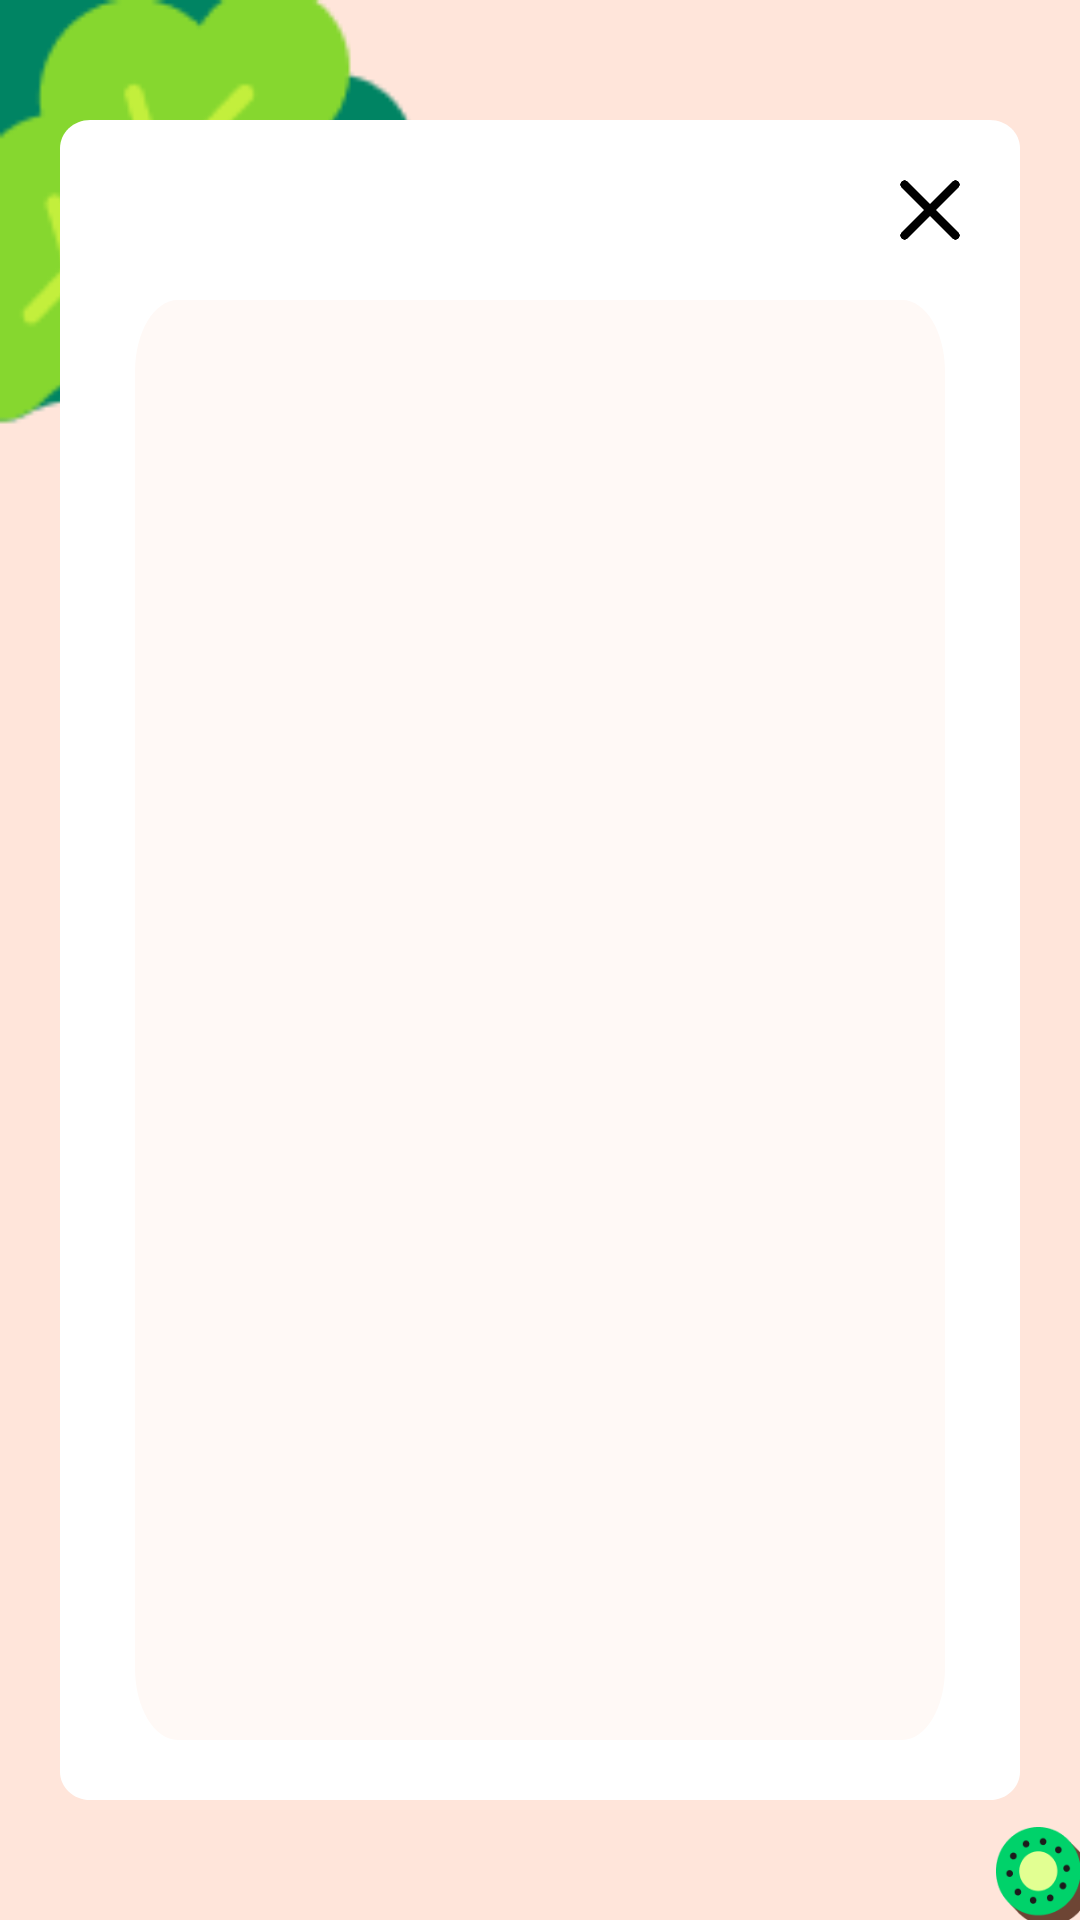

Here is an Android app screen rendered from its layout file. Give the layout XML and the strings, colors and styles it references.
<!-- AndroidManifest.xml: application theme Theme.MealTracker -->
<!-- res/layout/show3.xml -->
<?xml version="1.0" encoding="utf-8"?>
<androidx.constraintlayout.widget.ConstraintLayout xmlns:android="http://schemas.android.com/apk/res/android"
    xmlns:app="http://schemas.android.com/apk/res-auto"
    xmlns:tools="http://schemas.android.com/tools"
    android:layout_width="match_parent"
    android:layout_height="match_parent">

    <RelativeLayout
        android:id="@+id/android_sma"
        android:layout_width="match_parent"
        android:layout_height="match_parent"
        android:background="#FFE5DA"
        android:clipToOutline="true"
        app:layout_constraintBottom_toBottomOf="parent"
        app:layout_constraintEnd_toEndOf="parent"
        app:layout_constraintStart_toStartOf="parent"
        app:layout_constraintTop_toTopOf="parent"
        tools:ignore="MissingConstraints">

        <ImageView
            android:id="@+id/imageView5"
            android:scaleType="fitEnd"
            android:layout_width="116dp"
            android:layout_height="122dp"
            android:layout_alignParentBottom="true"
            android:layout_alignParentEnd="true"
            android:layout_alignBottom="@id/android_sma"
            android:layout_marginTop="609dp"
            android:clipToOutline="true"
            app:srcCompat="@drawable/kiwi"
            tools:ignore="NotSibling" />

        <ImageView
            android:id="@+id/imageView6"
            android:layout_width="150dp"
            android:layout_height="153dp"
            app:srcCompat="@drawable/lettuce" />

        <RelativeLayout
            android:id="@+id/rectangle_4"
            android:layout_width="369dp"
            android:layout_height="652dp"
            android:layout_centerInParent="true"
            android:layout_marginStart="20dp"
            android:layout_marginTop="40dp"
            android:layout_marginEnd="20dp"
            android:layout_marginBottom="40dp"
            android:background="@drawable/rectangle_4"
            android:orientation="horizontal">

            <TextView
                android:id="@+id/show3title"
                android:layout_width="283dp"
                android:layout_height="101dp"
                android:layout_alignParentLeft="true"
                android:layout_alignParentTop="true"
                android:layout_marginLeft="25dp"
                android:layout_marginTop="42dp"
                android:gravity="top"
                android:text=""
                android:textAppearance="@style/input1title" />

            <RelativeLayout
                android:id="@+id/rectangle_5"
                android:layout_width="350dp"
                android:layout_height="480dp"
                android:layout_centerHorizontal="true"
                android:layout_marginStart="50dp"
                android:layout_alignParentBottom="true"
                android:layout_marginBottom="20dp"
                android:background="@drawable/calendarrec"
                android:orientation="horizontal">
                <RelativeLayout xmlns:android="http://schemas.android.com/apk/res/android"
                    xmlns:tools="http://schemas.android.com/tools"
                    android:layout_width="match_parent"
                    android:layout_height="match_parent"
                    android:layout_marginTop="0dp"
                    android:layout_marginBottom="0dp"
                    android:layout_marginLeft="10dp"
                    android:layout_marginRight="10dp"
                    tools:context=".YourActivity">

                    <androidx.recyclerview.widget.RecyclerView
                        android:id="@+id/recyclerView"
                        android:layout_width="match_parent"
                        android:layout_height="match_parent" />
                </RelativeLayout>
            </RelativeLayout>

            <ImageView
                android:id="@+id/x"
                android:layout_width="20dp"
                android:layout_height="20dp"
                android:layout_alignParentRight="true"
                android:layout_marginStart="20dp"
                android:layout_marginTop="20dp"
                android:layout_marginEnd="20dp"
                android:layout_marginBottom="20dp"
                app:srcCompat="@drawable/x" />
        </RelativeLayout>
    </RelativeLayout>

</androidx.constraintlayout.widget.ConstraintLayout>
<!-- resources referenced by this layout -->
<resources>
  <!-- drawable calendarrec (drawable) -->
  <vector
      xmlns:android="http://schemas.android.com/apk/res/android"
      xmlns:aapt="http://schemas.android.com/aapt"
      android:width="189dp"
      android:height="201dp"
      android:viewportWidth="189"
      android:viewportHeight="201"
      >
      <group>
          <clip-path
              android:pathData="M10 0H179C184.523 0 189 4.47715 189 10V191C189 196.523 184.523 201 179 201H10C4.47715 201 0 196.523 0 191V10C0 4.47715 4.47715 0 10 0Z"
              />
          <path
              android:pathData="M0 0V201H189V0"
              android:fillColor="#FFF9F6"
              />
      </group>
  </vector>
  <!-- drawable kiwi: png bitmap (drawable, 3790 bytes) -->
  <!-- drawable lettuce: png bitmap (drawable, 3401 bytes) -->
  <!-- drawable rectangle_4 (drawable) -->
  <?xml version="1.0" encoding="utf-8"?>
  <vector
      xmlns:android="http://schemas.android.com/apk/res/android"
      xmlns:aapt="http://schemas.android.com/aapt"
      android:width="319dp"
      android:height="593dp"
      android:viewportWidth="319"
      android:viewportHeight="593"
      >
      <group>
          <clip-path
              android:pathData="M10 0H309C314.523 0 319 4.47715 319 10V583C319 588.523 314.523 593 309 593H10C4.47715 593 0 588.523 0 583V10C0 4.47715 4.47715 0 10 0Z"
              />
          <path
              android:pathData="M0 0V593H319V0"
              android:fillColor="#FFFFFF"
              />
      </group>
  </vector>
  <!-- drawable x: png bitmap (drawable, 1993 bytes) -->
  <style name="input1title">
          <item name="android:textSize">24sp</item>
          <item name="android:textColor">#000000</item>
      </style>
  <style name="Theme.MealTracker" parent="Base.Theme.MealTracker" />
  <style name="Base.Theme.MealTracker" parent="Theme.MaterialComponents.DayNight.DarkActionBar">
          
          <item name="windowNoTitle">true</item>
          
      </style>
</resources>
